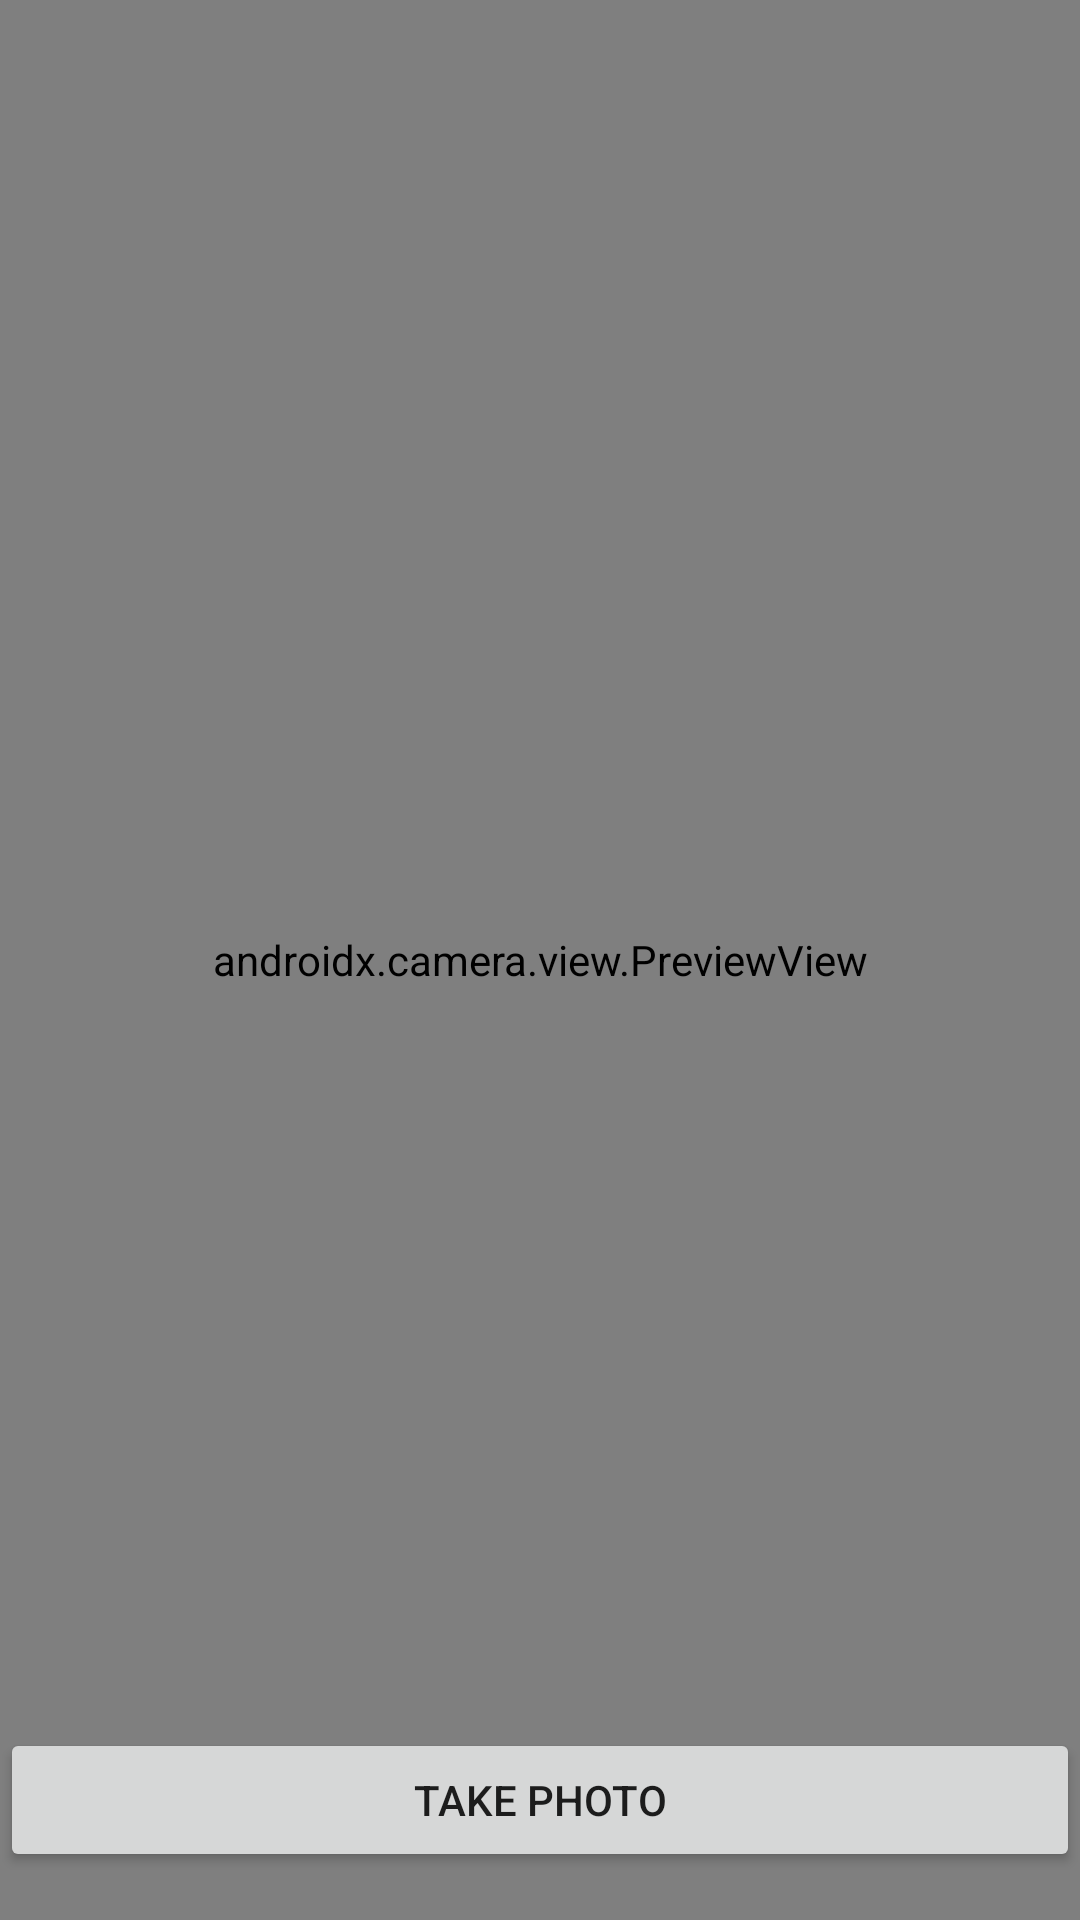

Reconstruct the res/layout file that produces this screen, plus the resources it refers to.
<!-- AndroidManifest.xml: application theme Theme.CocktailApp -->
<!-- res/layout/activity_camera_capture.xml -->
<?xml version="1.0" encoding="utf-8"?>
<androidx.constraintlayout.widget.ConstraintLayout xmlns:android="http://schemas.android.com/apk/res/android"
    xmlns:app="http://schemas.android.com/apk/res-auto"
    xmlns:tools="http://schemas.android.com/tools"
    android:layout_width="match_parent"
    android:layout_height="match_parent"
    tools:context=".camera.CameraCapture">

    <androidx.camera.view.PreviewView
        android:id="@+id/viewFinder"
        android:layout_width="match_parent"
        android:layout_height="match_parent" />

    <Button
        android:id="@+id/camera_capture_button"
        android:layout_width="0dp"
        android:layout_height="wrap_content"
        android:layout_marginBottom="16dp"
        android:elevation="2dp"
        android:scaleType="fitCenter"
        android:text="Take Photo"
        app:layout_constraintBottom_toBottomOf="parent"
        app:layout_constraintLeft_toLeftOf="parent"
        app:layout_constraintRight_toRightOf="parent" />

</androidx.constraintlayout.widget.ConstraintLayout>
<!-- resources referenced by this layout -->
<resources>
  <style name="Theme.CocktailApp" parent="Theme.MaterialComponents.DayNight.NoActionBar">
          
          <item name="colorPrimary">@color/red_500</item>
          <item name="colorPrimaryVariant">@color/red_700</item>
          <item name="colorOnPrimary">@color/white</item>
          
          <item name="colorSecondary">@color/cyan_200</item>
          <item name="colorSecondaryVariant">@color/cyan_700</item>
          <item name="colorOnSecondary">@color/black</item>
          
          <item name="android:statusBarColor" tools:targetApi="l">?attr/colorPrimaryVariant</item>
          
      </style>
  <color name="red_500">#f44336</color>
  <color name="red_700">#d32f2f</color>
  <color name="white">#FFFFFFFF</color>
  <color name="cyan_200">#80DEEA</color>
  <color name="cyan_700">#00838F</color>
  <color name="black">#FF000000</color>
</resources>
